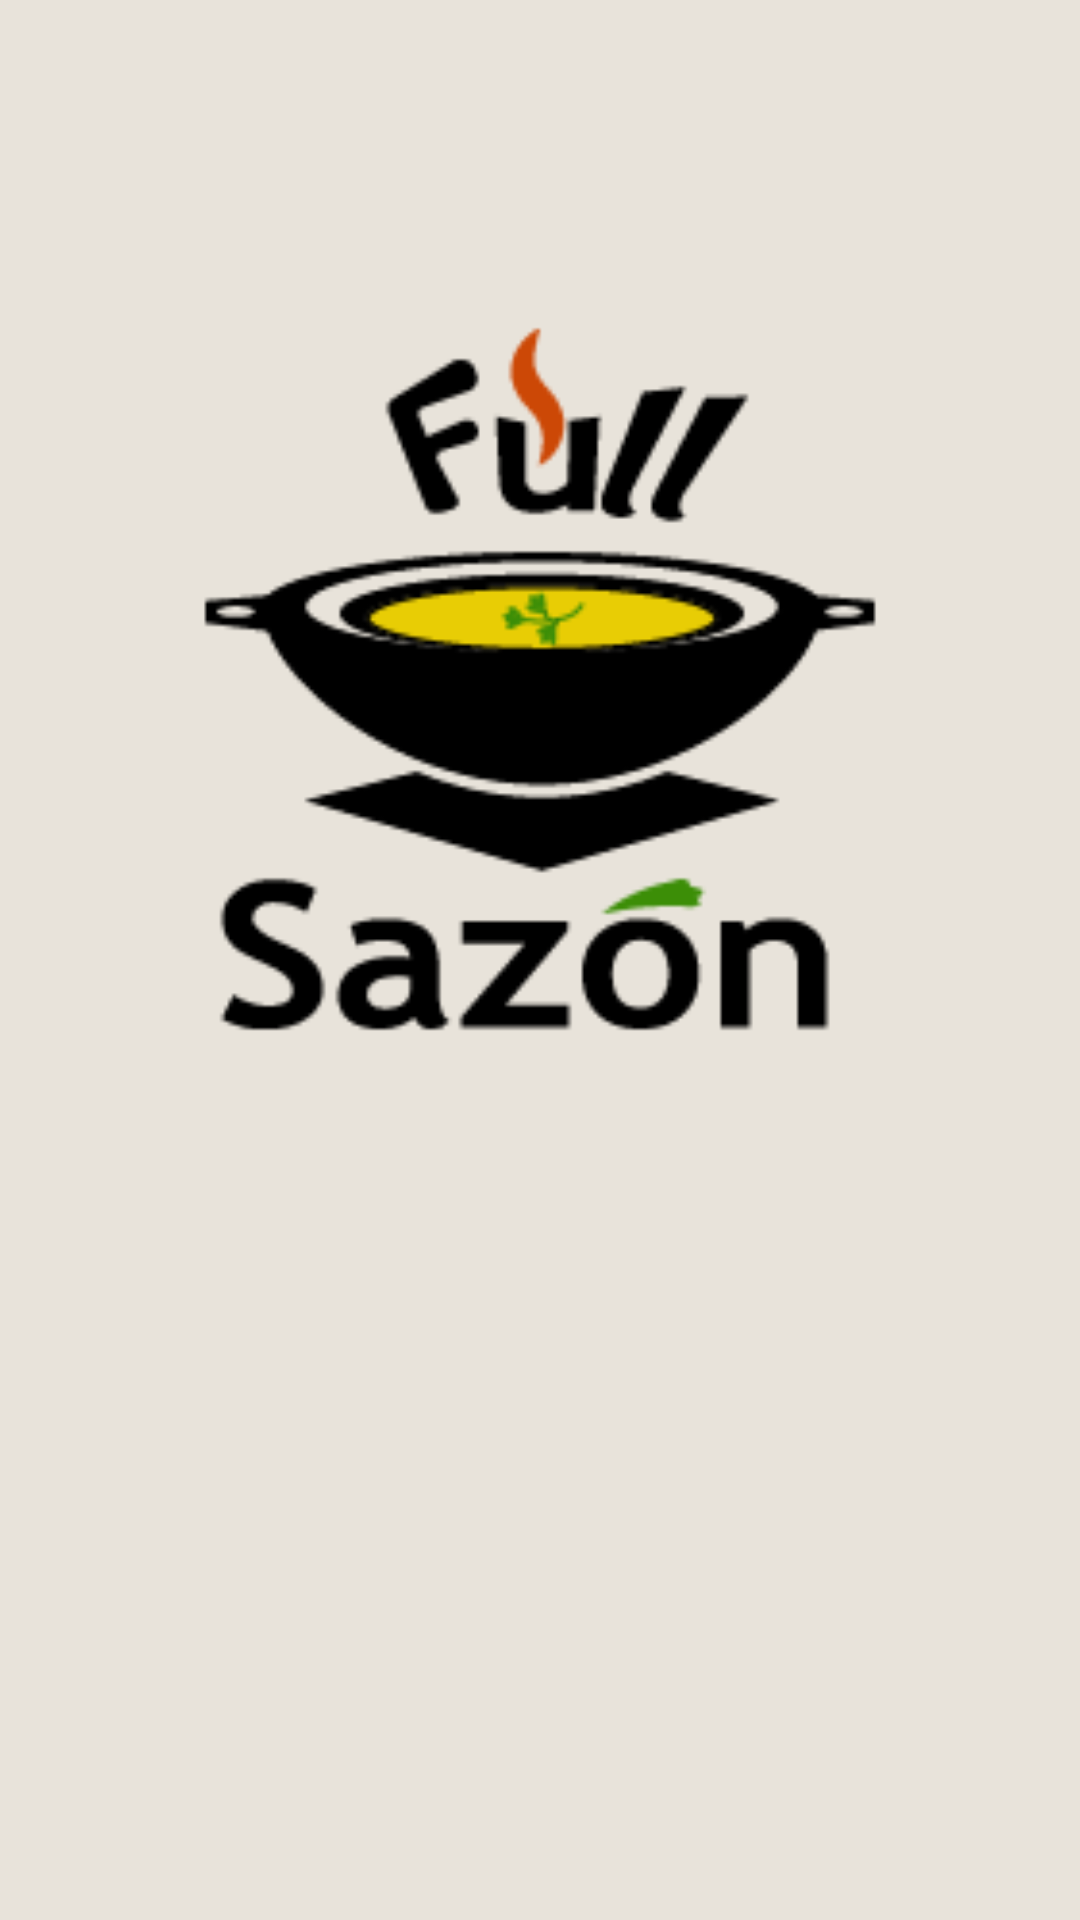

This screen was rendered from an Android layout file. Write that file and the resources it references.
<!-- AndroidManifest.xml: application theme Theme.FullSazon -->
<!-- res/layout/activity_splash.xml -->
<?xml version="1.0" encoding="utf-8"?>
<androidx.constraintlayout.widget.ConstraintLayout xmlns:android="http://schemas.android.com/apk/res/android"
    xmlns:app="http://schemas.android.com/apk/res-auto"
    xmlns:tools="http://schemas.android.com/tools"
    android:layout_width="match_parent"
    android:layout_height="match_parent"
    tools:context=".ui.Splash"
    android:background="@color/colorFondo">

    <ImageView
        android:id="@+id/imageView"
        android:layout_width="250dp"
        android:layout_height="250dp"
        android:layout_marginTop="102dp"
        android:layout_marginBottom="178dp"
        android:src="@drawable/logo"
        app:layout_constraintBottom_toTopOf="@+id/progressBar"
        app:layout_constraintEnd_toEndOf="parent"
        app:layout_constraintStart_toStartOf="parent"
        app:layout_constraintTop_toTopOf="parent"
        tools:srcCompat="@tools:sample/avatars" />

    <ProgressBar
        android:id="@+id/progressBar"
        style="?android:attr/progressBarStyle"
        android:layout_width="60dp"
        android:layout_height="0dp"
        android:layout_marginBottom="171dp"
        app:layout_constraintBottom_toBottomOf="parent"
        app:layout_constraintEnd_toEndOf="parent"
        app:layout_constraintStart_toStartOf="parent"
        app:layout_constraintTop_toBottomOf="@+id/imageView" />
</androidx.constraintlayout.widget.ConstraintLayout>
<!-- resources referenced by this layout -->
<resources>
  <color name="colorFondo">#e8e3da</color>
  <!-- drawable logo: png bitmap (drawable, 7561 bytes) -->
  <style name="Theme.FullSazon" parent="Base.Theme.FullSazon" />
  <style name="Base.Theme.FullSazon" parent="Theme.Material3.DayNight.NoActionBar">
          
          <item name="colorPrimary">@color/colorPrimary</item>
      </style>
  <color name="colorPrimary">#b56343</color>
</resources>
